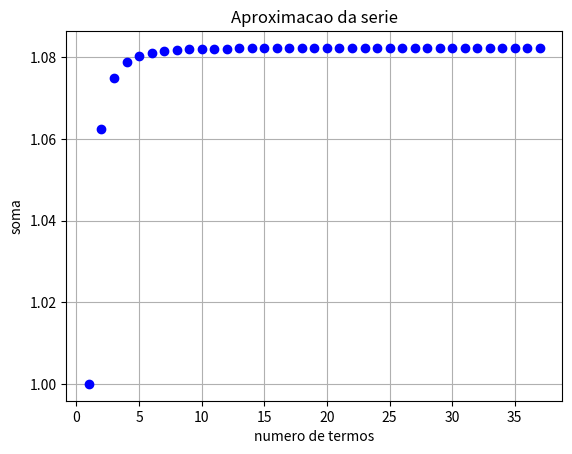
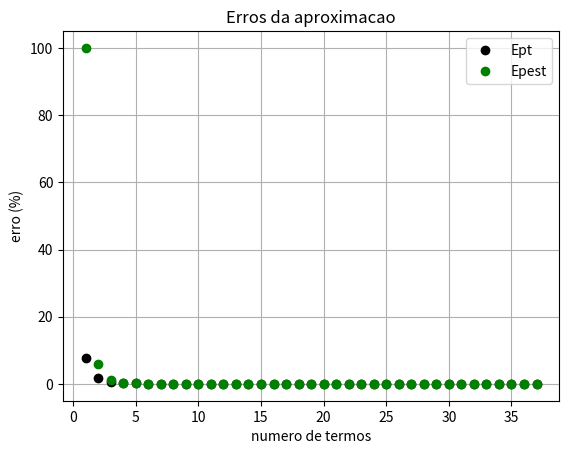

Generate these figures, in order, with matplotlib:
import math
import matplotlib.pyplot as plt

real = (math.pi**4)/90

soma = 0
i = 1

Eppara = 0.5 * 10**(-4)

Epest = 100
EPT = 100

v_old = 0

contador = []
valores_soma = []
valores_ept = []
valores_epest = []

while Epest > Eppara:

    soma = soma + 1/(i**4)
    v_new = soma

    # erro verdadeiro
    EPT = abs((real - soma)/real)*100

    # erro estimado
    if i > 1:
        Epest = abs((v_new - v_old)/v_new)*100

    v_old = v_new

    contador.append(i)
    valores_soma.append(soma)
    valores_ept.append(EPT)
    valores_epest.append(Epest)

    print("i =", i)
    print("soma =", soma)
    print("Ept =", EPT)
    print("Epest =", Epest)
    print("-------------------")

    i += 1

print("Numero de termos necessario:", i-1)

# gráfico da soma
plt.figure()
plt.plot(contador, valores_soma, 'ob')
plt.xlabel("numero de termos")
plt.ylabel("soma")
plt.title("Aproximacao da serie")
plt.grid()

# gráfico dos erros
plt.figure()
plt.plot(contador, valores_ept, 'ok', label="Ept")
plt.plot(contador, valores_epest, 'og', label="Epest")
plt.xlabel("numero de termos")
plt.ylabel("erro (%)")
plt.title("Erros da aproximacao")
plt.legend()
plt.grid()

plt.show()
